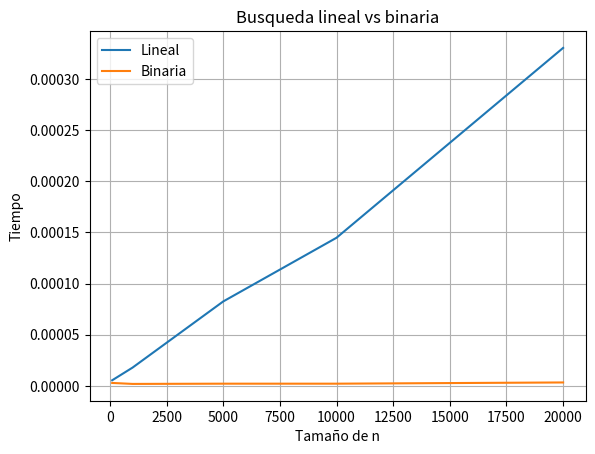

Here is the Python script that generated this plot:
import random
import time
import matplotlib.pyplot as plt

# BUSQUEDA LINEAL
# Recorre elemento por elemento hasta encontrar el valor.
# Cantidad de operaciones aproximadas:
# Mejor caso: 1
# Peor caso: n
# Complejidad: O(n)

def busqueda_lineal(lista, objetivo):
    for i in range(len(lista)):   # n operaciones
        if lista[i] == objetivo:  # comparación
            return i
    return -1


# BUSQUEDA BINARIA
# Solo funciona con listas ordenadas.
# En cada paso divide el problema a la mitad.
# Cantidad de operaciones aproximadas:
# log2(n)
# Complejidad: O(log n)

def busqueda_binaria(lista, objetivo):
    izquierda = 0
    derecha = len(lista) - 1

    while izquierda <= derecha:
        medio = (izquierda + derecha) // 2

        if lista[medio] == objetivo:
            return medio

        elif lista[medio] < objetivo:
            izquierda = medio + 1

        else:
            derecha = medio - 1

    return -1


# TEST DE TIEMPOS 

valores = [100, 1000, 5000, 10000, 20000]

tiempos_lineal = []
tiempos_binaria = []

for n in valores:

    lista = list(range(n))
    objetivo = n - 1

    # LINEAL
    inicio = time.time()
    busqueda_lineal(lista, objetivo)
    fin = time.time()

    tiempos_lineal.append(fin - inicio)

    # BINARIA
    inicio = time.time()
    busqueda_binaria(lista, objetivo)
    fin = time.time()

    tiempos_binaria.append(fin - inicio)


# GRAFICO

plt.plot(valores, tiempos_lineal, label="Lineal")
plt.plot(valores, tiempos_binaria, label="Binaria")

plt.xlabel("Tamaño de n")
plt.ylabel("Tiempo")
plt.title("Busqueda lineal vs binaria")

plt.legend()
plt.grid()

plt.show()
